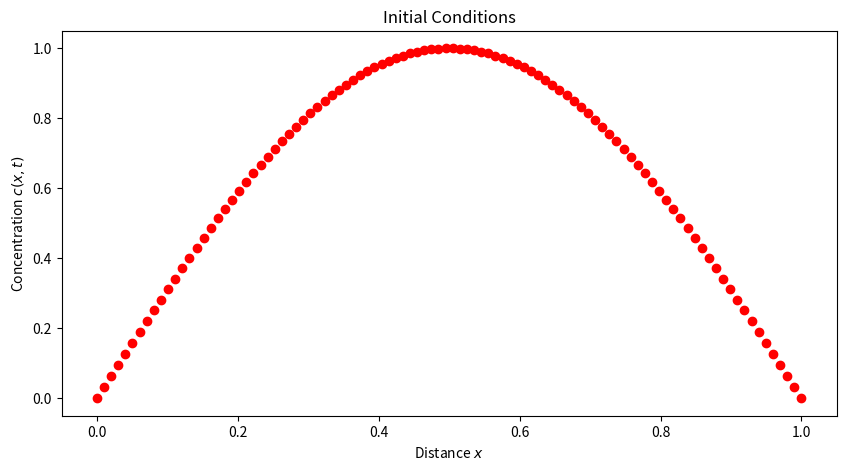

This chart was generated by the following Python code: (Note: this script raises an exception after producing the figure.)
%matplotlib inline
import numpy as np
import matplotlib.pyplot as plt

numberOfPoints = 100
numberOfIterations = 1000
lengthOfDomain = 1.0
dx = lengthOfDomain/numberOfPoints
xPoints = np.linspace(0.0, lengthOfDomain, numberOfPoints)
initialCondition = np.sin(xPoints*np.pi/lengthOfDomain)

def plotIC():
    fig, ax = plt.subplots(figsize=(10,5))
    ax.plot(xPoints, initialCondition, 'ro')
    ax.set_xlabel(r'Distance $x$')
    ax.set_ylabel(r'Concentration $c(x,t)$')
    ax.set_title(r'Initial Conditions')
    plt.show()
    return

plotIC()

diffusionCoefficient = 10.0
dt = dx**2/(4*diffusionCoefficient)

arrayWithAllTheData = np.zeros((numberOfPoints,numberOfIterations), dtype='float32')

arrayWithAllTheData[:,0] = initialCondition

for j in range(1,numberOfIterations):
    for i in range(1,numberOfPoints-1):
        arrayWithAllTheData[i,j] = 0 # What should you put here?

%matplotlib inline
import numpy as np
from ipywidgets import interact, fixed
import matplotlib.pyplot as plt

def plotArray(xPoints, dataArray, rowID=0):
    """
    This function in conjunction with interact() permits
    inspection of the contents of an array, row by row.  This
    is useful for some small tasks such as examining the results
    of a PDE solution.
    """
    x = xPoints
    y = dataArray[:,rowID]
    fig = plt.figure(figsize=(7,4))
    axes = fig.add_axes([0.1, 0.1, 0.8, 0.8])
    axes.set_ylim(0,1)
    axes.plot(x, y, 'ro', label=r"$c(x,t)$")
    axes.legend()
    axes.grid(False)
    plt.show()
    return

interact(plotArray, 
         xPoints=fixed(xPoints), 
         dataArray=fixed(arrayWithAllTheData),
         rowID=(0,numberOfIterations-1,1), );

# Your solver code goes here.

# Your solver code goes here.

